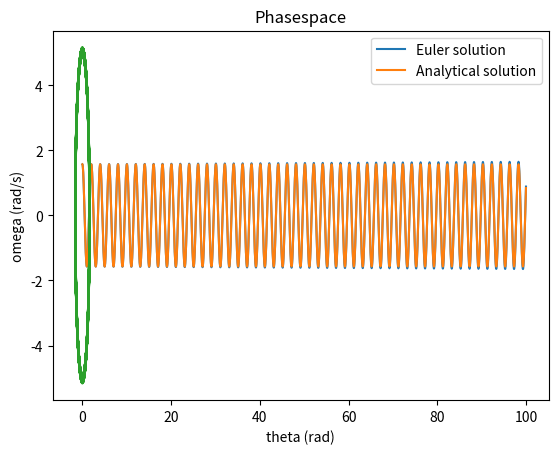

Write the Python code that produced this figure.
import numpy as np
import matplotlib.pyplot as plt
import scipy.constants as const
from scipy import optimize

def normalize_theta(theta):
    return np.mod(theta + np.pi, 2 * np.pi) - np.pi

# Analytical solution to the simple pendulum (small angle approximation)
def simple_pendulum_analytical(theta_0, l, t):
    return theta_0 * np.cos(np.sqrt(const.g / l) * t)

# Euler forward method for solving simple pendulum
def Euler(theta, omega, h, l):
    theta = normalize_theta(theta)
    a = -const.g / l * theta  # Angular acceleration
    theta_next = theta + omega * h
    omega_next = omega + a * h
    return theta_next, omega_next

def RK4():
    return theta_next, omega_next

# Parameters
l = 1               # Length of the pendulum (m)
t_max = 100          # Total simulation time (s)
theta_0 = 0.5 * np.pi  # Initial angle (rad)
omega_0 = 0 * np.pi    # Initial angular velocity (rad/s)
h = 0.0001

t = np.arange(0, t_max, h)  # Adjust time array according to current step size

theta_analytical = simple_pendulum_analytical(theta_0, l, t)
    
# Initialize numerical solution arrays
theta_num = np.zeros(len(t))
omega_num = np.zeros(len(t))
theta_num[0] = theta_0
omega_num[0] = omega_0

# Numerical solution using Euler's method
for i in range(1, len(t)):
    theta_num[i], omega_num[i] = Euler(theta_num[i-1], omega_num[i-1], h, l)

# Plotting
plt.plot(t, theta_num, label='Euler solution')
plt.plot(t, theta_analytical, label='Analytical solution')
plt.legend()
plt.show()

plt.title('Phasespace')
plt.plot(theta_num, omega_num)
plt.xlabel('theta (rad)')
plt.ylabel('omega (rad/s)')
plt.show()


